Image classification data set "dataset" (saleem-alhabachi/cnn-mirror-defect-detection on GitHub). Class labels (2): defect, non-defect.

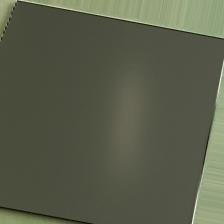
Label: non-defect

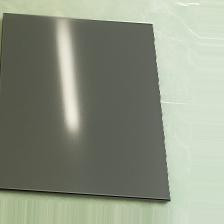
Label: non-defect

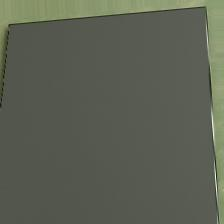
Label: non-defect

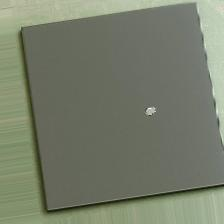
Label: defect

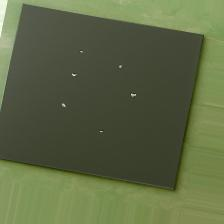
Label: defect

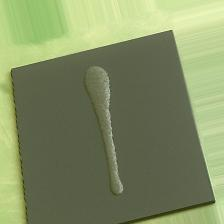
Label: defect
